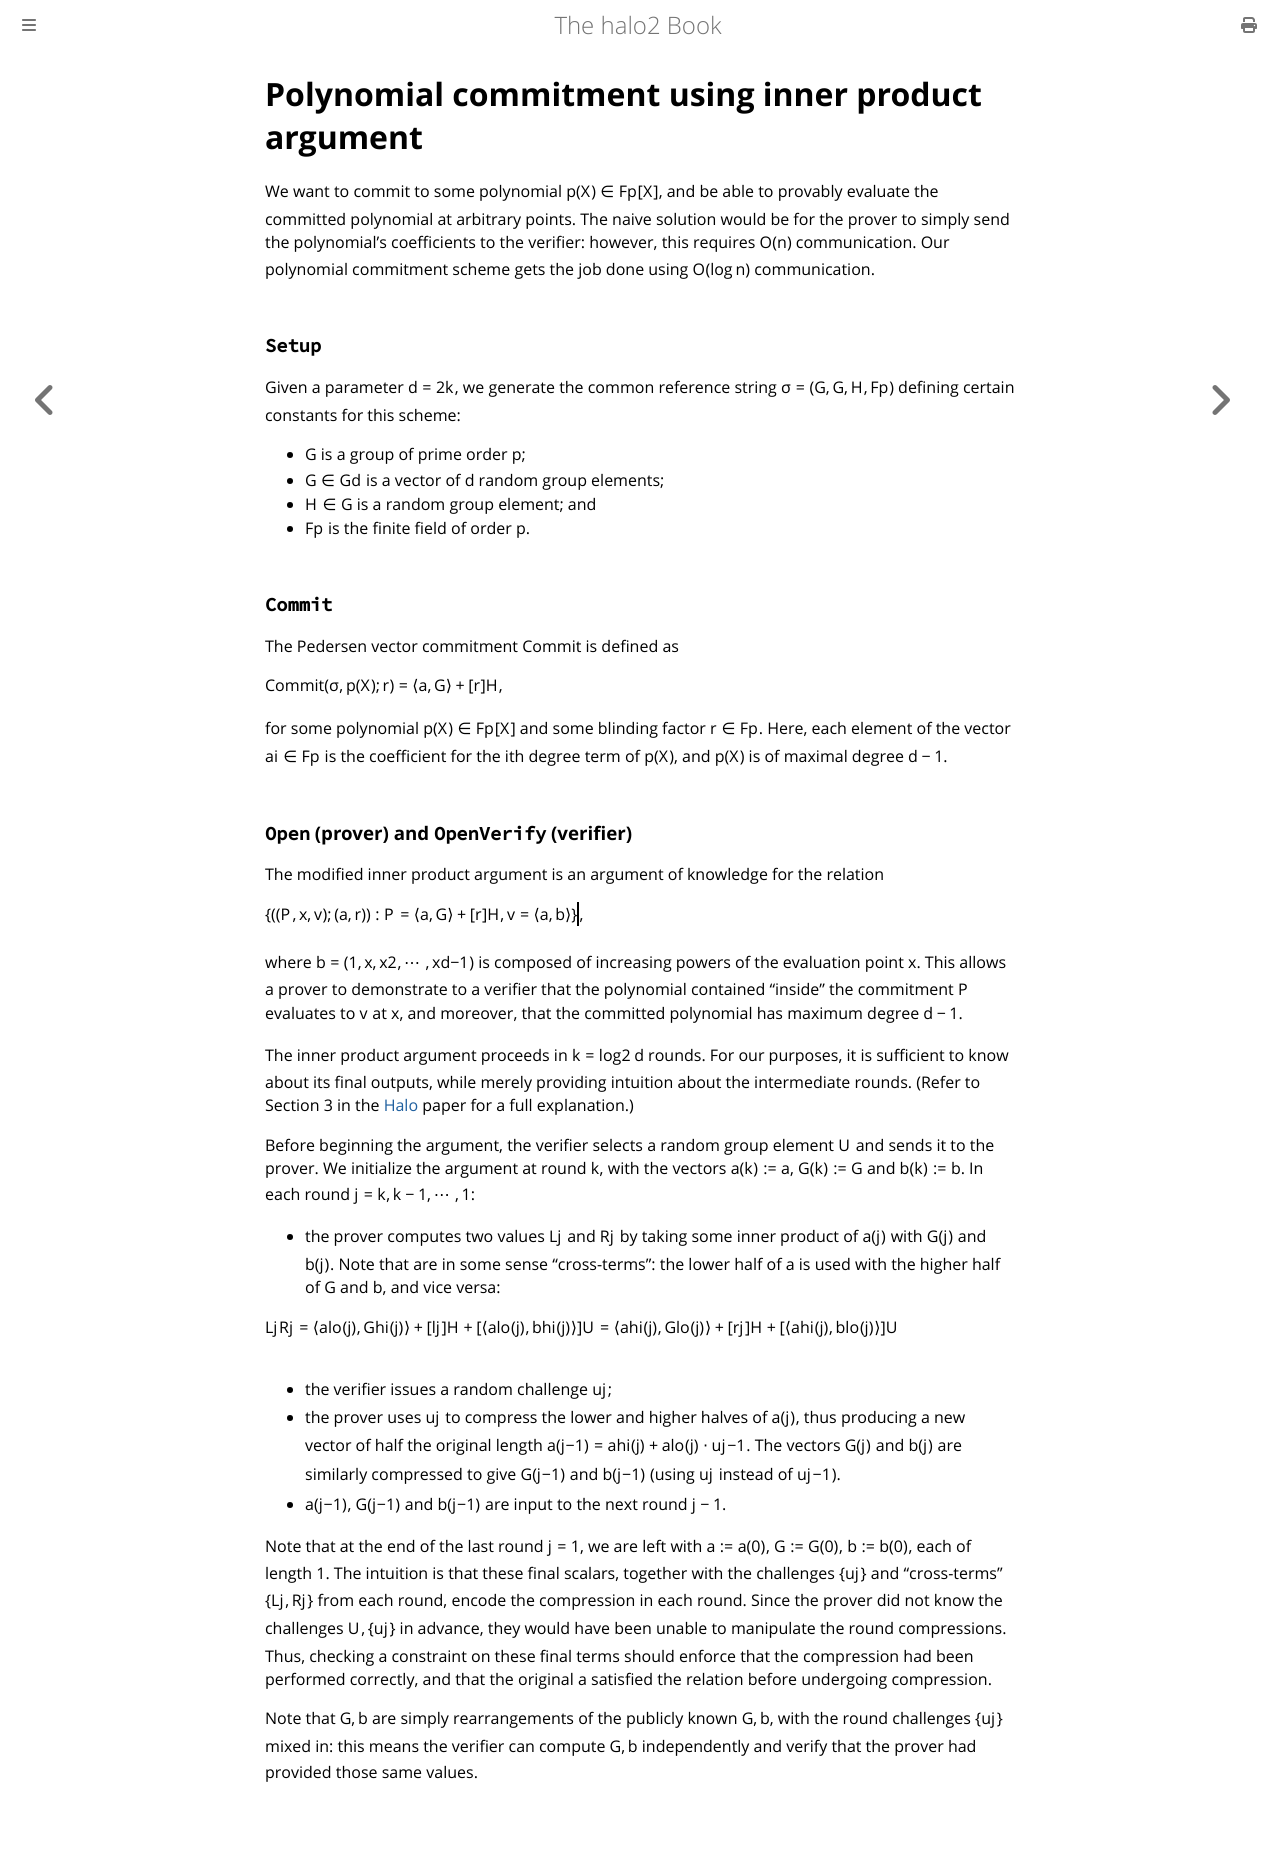

repository: upbqdn/halo2 · page: background/pc-ipa.html · generator: mdbook

# Polynomial commitment using inner product argument
We want to commit to some polynomial $p(X) \in \mathbb{F}_p[X]$, and be able to provably
evaluate the committed polynomial at arbitrary points. The naive solution would be for the
prover to simply send the polynomial's coefficients to the verifier: however, this
requires $O(n)$ communication. Our polynomial commitment scheme gets the job done using
$O(\log n)$ communication.

### `Setup`
Given a parameter $d = 2^k,$ we generate the common reference string
$\sigma = (\mathbb{G}, \mathbf{G}, H, \mathbb{F}_p)$ defining certain constants for this
scheme:
* $\mathbb{G}$ is a group of prime order $p;$
* $\mathbf{G} \in \mathbb{G}^d$ is a vector of $d$ random group elements;
* $H \in \mathbb{G}$ is a random group element; and
* $\mathbb{F}_p$ is the finite field of order $p.$

### `Commit`
The Pedersen vector commitment $\text{Commit}$ is defined as

$$\text{Commit}(\sigma, p(X); r) = \langle\mathbf{a}, \mathbf{G}\rangle + [r]H,$$

for some polynomial $p(X) \in \mathbb{F}_p[X]$ and some blinding factor
$r \in \mathbb{F}_p.$ Here, each element of the vector $\mathbf{a}_i \in \mathbb{F}_p$ is
the coefficient for the $i$th degree term of $p(X),$ and $p(X)$ is of maximal degree
$d - 1.$

### `Open` (prover) and `OpenVerify` (verifier)
The modified inner product argument is an argument of knowledge for the relation

$$\boxed{\{((P, x, v); (\mathbf{a}, r)): P = \langle\mathbf{a}, \mathbf{G}\rangle + [r]H, v = \langle\mathbf{a}, \mathbf{b}\rangle\}},$$

where $\mathbf{b} = (1, x, x^2, \cdots, x^{d-1})$ is composed of increasing powers of the
evaluation point $x.$ This allows a prover to demonstrate to a verifier that the
polynomial contained “inside” the commitment $P$ evaluates to $v$ at $x,$ and moreover,
that the committed polynomial has maximum degree $d − 1.$

The inner product argument proceeds in $k = \log_2 d$ rounds. For our purposes, it is
sufficient to know about its final outputs, while merely providing intuition about the
intermediate rounds. (Refer to Section 3 in the [Halo] paper for a full explanation.)

[Halo]: https://eprint.iacr.org/2019/1021.pdf

Before beginning the argument, the verifier selects a random group element $U$ and sends it
to the prover. We initialize the argument at round $k,$ with the vectors
$\mathbf{a}^{(k)} := \mathbf{a},$ $\mathbf{G}^{(k)} := \mathbf{G}$ and
$\mathbf{b}^{(k)} := \mathbf{b}.$ In each round $j = k, k-1, \cdots, 1$:

* the prover computes two values $L_j$ and $R_j$ by taking some inner product of
  $\mathbf{a}^{(j)}$ with $\mathbf{G}^{(j)}$ and $\mathbf{b}^{(j)}$. Note that are in some
  sense "cross-terms": the lower half of $\mathbf{a}$ is used with the higher half of
  $\mathbf{G}$ and $\mathbf{b}$, and vice versa:

$$
\begin{aligned}
L_j &= \langle\mathbf{a_{lo}^{(j)}}, \mathbf{G_{hi}^{(j)}}\rangle + [l_j]H + [\langle\mathbf{a_{lo}^{(j)}}, \mathbf{b_{hi}^{(j)}}\rangle] U\\
R_j &= \langle\mathbf{a_{hi}^{(j)}}, \mathbf{G_{lo}^{(j)}}\rangle + [r_j]H + [\langle\mathbf{a_{hi}^{(j)}}, \mathbf{b_{lo}^{(j)}}\rangle] U\\
\end{aligned}
$$

* the verifier issues a random challenge $u_j$;
* the prover uses $u_j$ to compress the lower and higher halves of $\mathbf{a}^{(j)}$,
  thus producing a new vector of half the original length 
  $$\mathbf{a}^{(j-1)} = \mathbf{a_{hi}^{(j)}} + \mathbf{a_{lo}^{(j)}}\cdot u_j^{-1}.$$
  The vectors $\mathbf{G}^{(j)}$ and $\mathbf{b}^{(j)}$ are similarly compressed to give
  $\mathbf{G}^{(j-1)}$ and $\mathbf{b}^{(j-1)}$ (using $u_j$ instead of $u_j^{-1}$).
* $\mathbf{a}^{(j-1)}$, $\mathbf{G}^{(j-1)}$ and $\mathbf{b}^{(j-1)}$ are input to the
  next round $j - 1.$

Note that at the end of the last round $j = 1,$ we are left with $a := \mathbf{a}^{(0)}$,
$G := \mathbf{G}^{(0)}$, $b := \mathbf{b}^{(0)},$ each of length 1. The intuition is that
these final scalars, together with the challenges $\{u_j\}$ and "cross-terms"
$\{L_j, R_j\}$ from each round, encode the compression in each round. Since the prover did
not know the challenges $U, \{u_j\}$ in advance, they would have been unable to manipulate
the round compressions. Thus, checking a constraint on these final terms should enforce
that the compression had been performed correctly, and that the original $\mathbf{a}$
satisfied the relation before undergoing compression.

Note that $G, b$ are simply rearrangements of the publicly known $\mathbf{G}, \mathbf{b},$
with the round challenges $\{u_j\}$ mixed in: this means the verifier can compute $G, b$
independently and verify that the prover had provided those same values.
